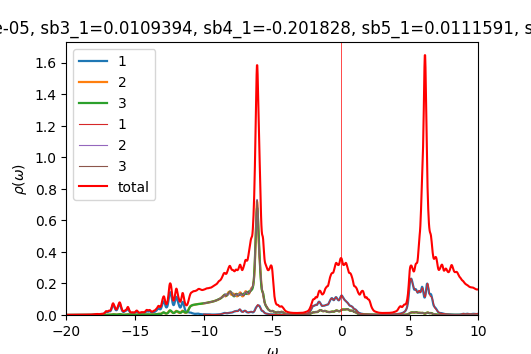

The file beside this chart, header and first rows:
w	up_1	up_2	up_3	down_1	down_2	down_3	cumul_up_1	cumul_up_2	cumul_up_3	cumul_down_1	cumul_down_2	cumul_down_3	
-20	0.0004192	0.000222	0.0002217	9.61471e-05	4.88685e-05	4.88686e-05	0	0	0	0	0	0
-19.98	0.0004245	0.0002231	0.0002229	9.6447e-05	4.8971e-05	4.89712e-05	1.06118e-05	5.57815e-06	5.57327e-06	2.41117e-06	1.22428e-06	1.22428e-06
-19.95	0.0004304	0.0002243	0.0002241	9.67633e-05	4.90742e-05	4.90744e-05	2.13711e-05	1.11856e-05	1.1177e-05	4.83026e-06	2.45113e-06	2.45114e-06
-19.93	0.0004348	0.0002254	0.0002253	9.70954e-05	4.91779e-05	4.91781e-05	3.22413e-05	1.68204e-05	1.68091e-05	7.25764e-06	3.68058e-06	3.68059e-06
-19.9	0.0004362	0.0002264	0.0002263	9.74443e-05	4.92822e-05	4.92825e-05	4.31462e-05	2.24792e-05	2.24659e-05	9.69375e-06	4.91263e-06	4.91265e-06
-19.88	0.0004348	0.0002272	0.0002272	9.78126e-05	4.9387e-05	4.93875e-05	5.40171e-05	2.81596e-05	2.81448e-05	1.21391e-05	6.14731e-06	6.14734e-06
-19.85	0.0004322	0.0002281	0.000228	9.82048e-05	4.94926e-05	4.94933e-05	6.48231e-05	3.38612e-05	3.38455e-05	1.45942e-05	7.38462e-06	7.38467e-06
-19.82	0.00043	0.000229	0.0002289	9.86269e-05	4.95989e-05	4.95998e-05	7.55725e-05	3.95852e-05	3.95688e-05	1.70599e-05	8.62459e-06	8.62467e-06
-19.8	0.000429	0.0002299	0.0002299	9.90853e-05	4.9706e-05	4.97071e-05	8.62969e-05	4.53333e-05	4.53165e-05	1.9537e-05	9.86724e-06	9.86735e-06
-19.77	0.0004294	0.000231	0.000231	9.95818e-05	4.9814e-05	4.98154e-05	9.7033e-05	5.11072e-05	5.10903e-05	2.20265e-05	1.11126e-05	1.11127e-05
-19.75	0.0004312	0.0002321	0.0002321	0.0001001	4.99227e-05	4.99242e-05	0.0001078	5.69086e-05	5.68917e-05	2.45291e-05	1.23607e-05	1.23608e-05
-19.73	0.0004341	0.0002332	0.0002332	0.0001006	5.00319e-05	5.0033e-05	0.0001187	6.27386e-05	6.2722e-05	2.70443e-05	1.36115e-05	1.36117e-05
-19.7	0.0004378	0.0002344	0.0002344	0.000101	5.01406e-05	5.01408e-05	0.0001296	6.85984e-05	6.85821e-05	2.95701e-05	1.4865e-05	1.48652e-05
-19.68	0.0004422	0.0002356	0.0002356	0.0001014	5.02483e-05	5.02475e-05	0.0001407	7.4489e-05	7.44729e-05	3.21039e-05	1.61212e-05	1.61214e-05
-19.65	0.0004472	0.0002369	0.0002369	0.0001016	5.0355e-05	5.03537e-05	0.0001518	8.04111e-05	8.03954e-05	3.46436e-05	1.73801e-05	1.73802e-05
-19.62	0.0004528	0.0002382	0.0002382	0.0001018	5.04616e-05	5.04602e-05	0.0001632	8.63657e-05	8.63504e-05	3.71885e-05	1.86416e-05	1.86417e-05
-19.6	0.0004592	0.0002395	0.0002395	0.000102	5.05687e-05	5.05675e-05	0.0001746	9.23537e-05	9.23389e-05	3.97393e-05	1.99058e-05	1.99059e-05
-19.57	0.0004662	0.0002409	0.0002409	0.0001023	5.06769e-05	5.06761e-05	0.0001863	9.83762e-05	9.83619e-05	4.22972e-05	2.11727e-05	2.11728e-05
-19.55	0.000474	0.0002423	0.0002423	0.0001027	5.07864e-05	5.07858e-05	0.0001981	0.0001044	0.0001044	4.48638e-05	2.24424e-05	2.24424e-05
-19.52	0.0004828	0.0002438	0.0002438	0.0001031	5.08972e-05	5.08968e-05	0.0002102	0.0001105	0.0001105	4.74403e-05	2.37148e-05	2.37149e-05
-19.5	0.0004928	0.0002453	0.0002454	0.0001035	5.10093e-05	5.1009e-05	0.0002225	0.0001167	0.0001167	5.00281e-05	2.49901e-05	2.49901e-05
-19.48	0.0005042	0.0002469	0.000247	0.000104	5.11226e-05	5.11224e-05	0.0002351	0.0001228	0.0001228	5.2628e-05	2.62681e-05	2.62682e-05
-19.45	0.0005176	0.0002486	0.0002487	0.0001045	5.12367e-05	5.12365e-05	0.0002481	0.0001291	0.000129	5.52401e-05	2.7549e-05	2.75491e-05
-19.43	0.0005335	0.0002505	0.0002506	0.0001049	5.13505e-05	5.13503e-05	0.0002614	0.0001353	0.0001353	5.78635e-05	2.88328e-05	2.88328e-05
-19.4	0.0005527	0.0002525	0.0002526	0.0001053	5.14628e-05	5.14627e-05	0.0002752	0.0001416	0.0001416	6.04961e-05	3.01194e-05	3.01194e-05
-19.38	0.0005761	0.0002547	0.0002548	0.0001056	5.15732e-05	5.15731e-05	0.0002896	0.000148	0.000148	6.31353e-05	3.14087e-05	3.14087e-05
-19.35	0.0006043	0.0002571	0.0002573	0.0001058	5.16827e-05	5.16827e-05	0.0003047	0.0001544	0.0001544	6.57802e-05	3.27008e-05	3.27008e-05
-19.32	0.000636	0.0002597	0.0002599	0.000106	5.17926e-05	5.17926e-05	0.0003206	0.0001609	0.0001609	6.84309e-05	3.39956e-05	3.39956e-05
-19.3	0.0006664	0.0002623	0.0002625	0.0001063	5.19036e-05	5.19037e-05	0.0003373	0.0001675	0.0001675	7.10883e-05	3.52932e-05	3.52932e-05
-19.27	0.0006873	0.0002646	0.0002646	0.0001066	5.20158e-05	5.20159e-05	0.0003545	0.0001741	0.0001741	7.37533e-05	3.65936e-05	3.65936e-05
-19.25	0.0006935	0.0002661	0.000266	0.0001069	5.2129e-05	5.21291e-05	0.0003718	0.0001807	0.0001808	7.64269e-05	3.78968e-05	3.78968e-05
-19.23	0.0006875	0.000267	0.0002668	0.0001073	5.22431e-05	5.22432e-05	0.000389	0.0001874	0.0001874	7.91097e-05	3.92029e-05	3.92029e-05
-19.2	0.0006772	0.0002676	0.0002674	0.0001077	5.23581e-05	5.23582e-05	0.0004059	0.0001941	0.0001941	8.18023e-05	4.05118e-05	4.05119e-05
-19.18	0.0006696	0.0002683	0.0002681	0.0001081	5.24738e-05	5.2474e-05	0.0004227	0.0002008	0.0002008	8.45053e-05	4.18237e-05	4.18237e-05
-19.15	0.0006678	0.0002692	0.0002691	0.0001086	5.25905e-05	5.25907e-05	0.0004394	0.0002075	0.0002075	8.72194e-05	4.31384e-05	4.31385e-05
-19.12	0.0006714	0.0002704	0.0002703	0.000109	5.27081e-05	5.27083e-05	0.0004562	0.0002143	0.0002143	8.99454e-05	4.44561e-05	4.44562e-05
-19.1	0.0006774	0.0002718	0.0002717	0.0001096	5.28267e-05	5.28269e-05	0.0004731	0.0002211	0.0002211	9.26842e-05	4.57768e-05	4.57768e-05
-19.07	0.0006821	0.0002732	0.0002731	0.0001101	5.29465e-05	5.29467e-05	0.0004902	0.0002279	0.0002279	9.54368e-05	4.71005e-05	4.71005e-05
-19.05	0.0006837	0.0002746	0.0002746	0.0001107	5.30675e-05	5.30679e-05	0.0005073	0.0002348	0.0002348	9.82045e-05	4.84272e-05	4.84272e-05
-19.02	0.0006842	0.0002761	0.0002761	0.0001114	5.31901e-05	5.31906e-05	0.0005244	0.0002417	0.0002417	0.000101	4.97569e-05	4.9757e-05
-19	0.0006861	0.0002776	0.0002776	0.0001122	5.33148e-05	5.33154e-05	0.0005415	0.0002486	0.0002486	0.0001038	5.10898e-05	5.10899e-05
-18.98	0.0006909	0.0002793	0.0002793	0.0001131	5.34419e-05	5.34428e-05	0.0005588	0.0002556	0.0002556	0.0001066	5.24258e-05	5.24259e-05
-18.95	0.0006987	0.0002812	0.0002812	0.0001141	5.35723e-05	5.35734e-05	0.0005762	0.0002626	0.0002626	0.0001095	5.37651e-05	5.37653e-05
-18.93	0.0007093	0.0002831	0.0002831	0.0001154	5.37063e-05	5.37077e-05	0.000594	0.0002697	0.0002697	0.0001124	5.51078e-05	5.5108e-05
-18.9	0.0007226	0.0002852	0.0002852	0.0001168	5.38438e-05	5.3845e-05	0.000612	0.0002769	0.0002768	0.0001153	5.64539e-05	5.64541e-05
-18.88	0.0007384	0.0002874	0.0002874	0.0001181	5.39823e-05	5.39828e-05	0.0006305	0.000284	0.000284	0.0001182	5.78034e-05	5.78037e-05
-18.85	0.0007566	0.0002897	0.0002897	0.0001191	5.41171e-05	5.41166e-05	0.0006494	0.0002913	0.0002913	0.0001212	5.91564e-05	5.91566e-05
-18.82	0.0007775	0.0002922	0.0002922	0.0001196	5.42429e-05	5.42415e-05	0.0006689	0.0002986	0.0002986	0.0001242	6.05124e-05	6.05126e-05
-18.8	0.0008016	0.0002948	0.0002948	0.0001195	5.43578e-05	5.43563e-05	0.0006889	0.000306	0.0003059	0.0001272	6.18714e-05	6.18715e-05
-18.77	0.0008296	0.0002977	0.0002977	0.0001191	5.44656e-05	5.44642e-05	0.0007096	0.0003134	0.0003134	0.0001302	6.3233e-05	6.32331e-05
-18.75	0.0008629	0.0003009	0.0003009	0.0001186	5.45723e-05	5.45712e-05	0.0007312	0.0003209	0.0003209	0.0001331	6.45973e-05	6.45974e-05
-18.73	0.000903	0.0003044	0.0003044	0.0001183	5.46818e-05	5.4681e-05	0.0007538	0.0003285	0.0003285	0.0001361	6.59644e-05	6.59644e-05
-18.7	0.0009521	0.0003085	0.0003085	0.0001183	5.47954e-05	5.47948e-05	0.0007776	0.0003362	0.0003362	0.000139	6.73343e-05	6.73343e-05
-18.68	0.001013	0.0003132	0.0003132	0.0001183	5.49129e-05	5.49124e-05	0.0008029	0.0003441	0.0003441	0.000142	6.87071e-05	6.87071e-05
-18.65	0.001088	0.0003187	0.0003186	0.0001186	5.50336e-05	5.50333e-05	0.0008301	0.000352	0.000352	0.000145	7.00829e-05	7.00829e-05
-18.62	0.001178	0.000325	0.0003249	0.0001189	5.51571e-05	5.51569e-05	0.0008596	0.0003602	0.0003601	0.0001479	7.14619e-05	7.14619e-05
-18.6	0.001277	0.0003317	0.0003315	0.0001193	5.52829e-05	5.52828e-05	0.0008915	0.0003685	0.0003684	0.0001509	7.28439e-05	7.28439e-05
-18.57	0.001373	0.0003381	0.0003378	0.0001199	5.54109e-05	5.54108e-05	0.0009258	0.0003769	0.0003769	0.0001539	7.42292e-05	7.42292e-05
-18.55	0.001458	0.0003435	0.0003431	0.0001205	5.55409e-05	5.55409e-05	0.0009623	0.0003855	0.0003855	0.0001569	7.56177e-05	7.56177e-05
-18.52	0.001541	0.0003485	0.0003481	0.0001211	5.5673e-05	5.56731e-05	0.001001	0.0003942	0.0003942	0.00016	7.70095e-05	7.70096e-05
... 1,141 more rows
